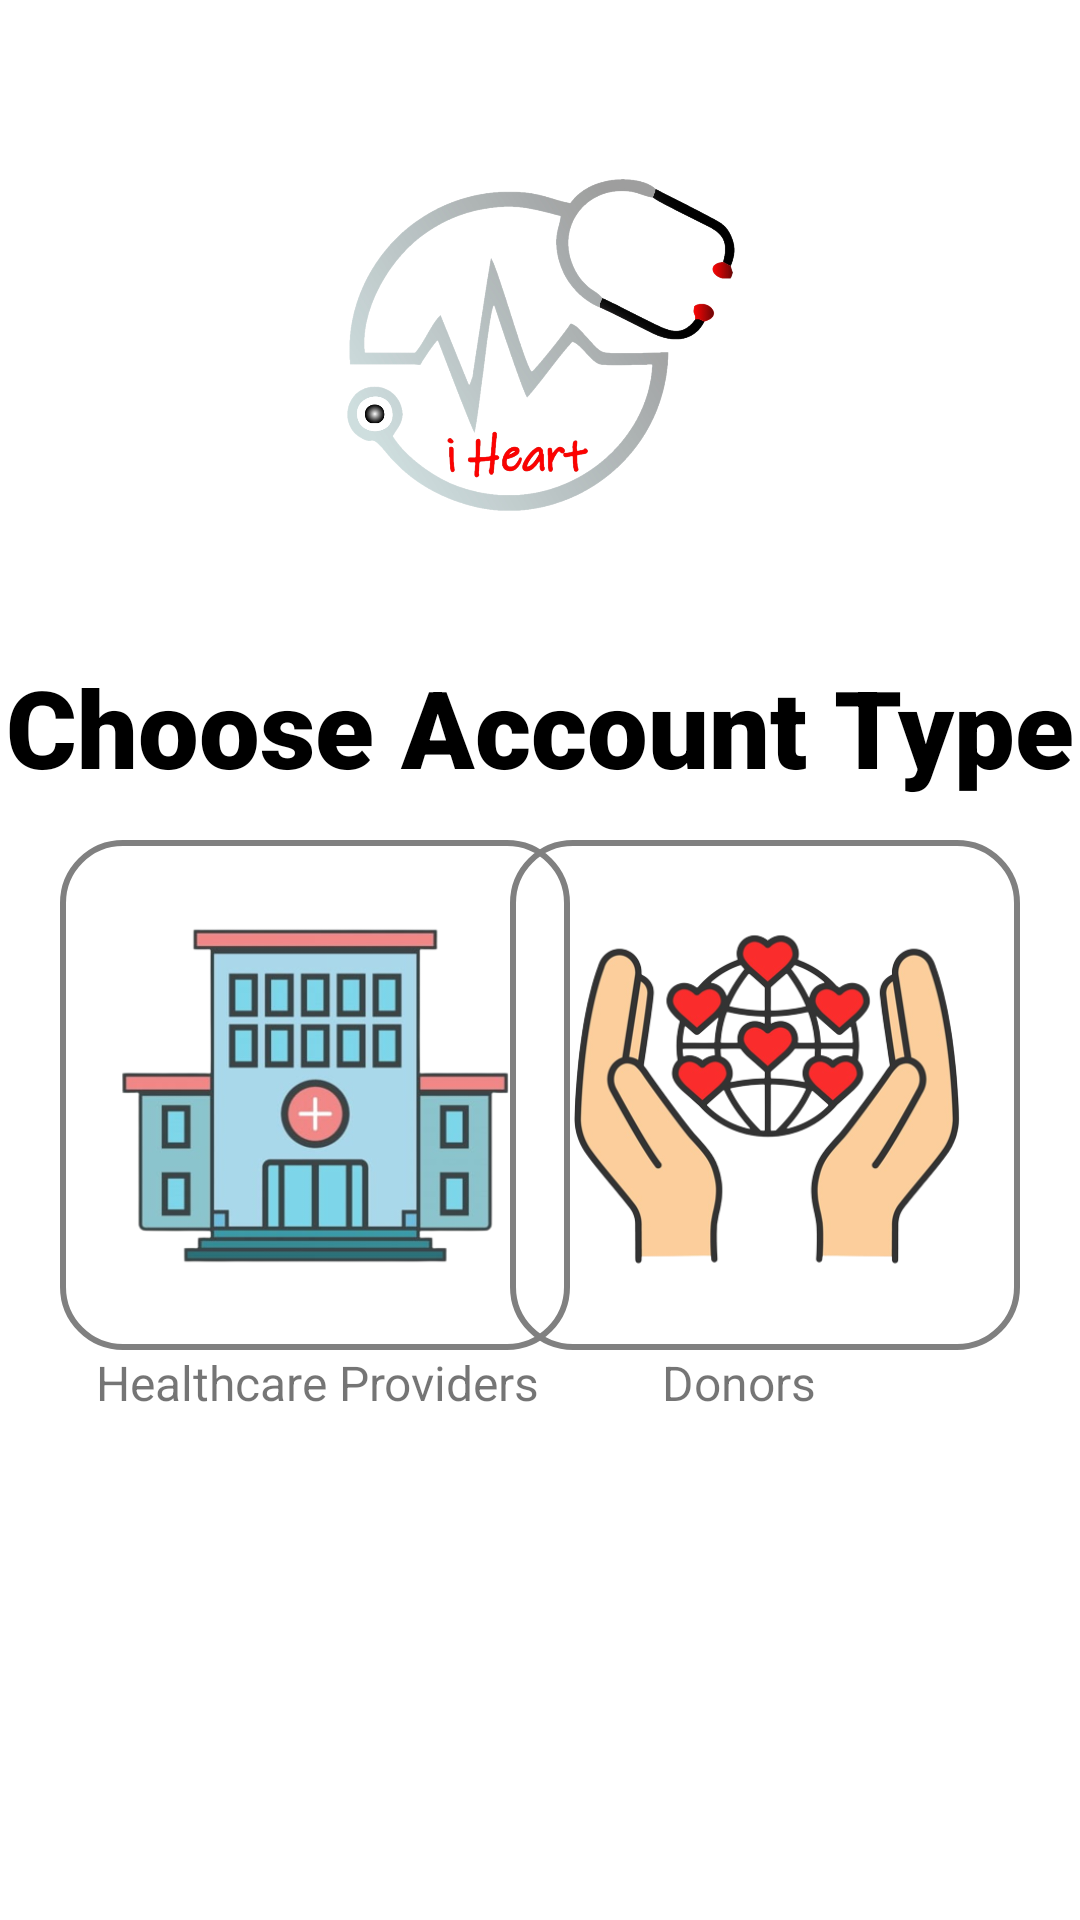

Write the Android layout XML for this screen, with the resource values it uses.
<!-- AndroidManifest.xml: application theme Theme.IHeartProject -->
<!-- res/layout/activity_selection_tab.xml -->
<?xml version="1.0" encoding="utf-8"?>
<androidx.constraintlayout.widget.ConstraintLayout xmlns:android="http://schemas.android.com/apk/res/android"
    xmlns:app="http://schemas.android.com/apk/res-auto"
    xmlns:tools="http://schemas.android.com/tools"
    android:layout_width="match_parent"
    android:layout_height="match_parent"
    android:background="@drawable/wallpaper2"
    tools:context=".SelectionTabActivity">

    <ImageView
        android:id="@+id/logo"
        android:layout_width="450dp"
        android:layout_height="250dp"
        android:contentDescription="logo"
        app:layout_constraintEnd_toEndOf="parent"
        app:layout_constraintStart_toStartOf="parent"
        app:layout_constraintTop_toTopOf="parent"
        app:srcCompat="@drawable/logo2" />

    <TextView
        android:id="@+id/showAccountType"
        android:layout_width="wrap_content"
        android:layout_height="wrap_content"
        android:layout_marginTop="218dp"
        android:fontFamily="sans-serif-black"
        android:text="Choose Account Type"
        android:textColor="@color/black"
        android:textSize="36sp"
        app:layout_constraintEnd_toEndOf="parent"
        app:layout_constraintHorizontal_bias="0.5"
        app:layout_constraintStart_toStartOf="parent"
        app:layout_constraintTop_toTopOf="parent" />

    <ImageButton
        android:id="@+id/chooseHospital"
        android:layout_width="170dp"
        android:layout_height="170dp"
        android:layout_marginStart="20dp"
        android:layout_marginTop="30dp"
        android:background="@drawable/edit_text_greybackground"
        android:contentDescription="Hospital Icon"
        android:scaleType="centerInside"
        app:layout_constraintStart_toStartOf="parent"
        app:layout_constraintTop_toBottomOf="@+id/logo"
        app:srcCompat="@drawable/healthcare_provider"
        tools:ignore="SpeakableTextPresentCheck,ImageContrastCheck" />

    <ImageButton
        android:id="@+id/chooseDonor"
        android:layout_width="170dp"
        android:layout_height="170dp"
        android:layout_marginEnd="20dp"
        android:background="@drawable/edit_text_greybackground"
        android:contentDescription="Donor Icon"
        android:scaleType="centerInside"
        app:layout_constraintEnd_toEndOf="parent"
        app:layout_constraintTop_toTopOf="@+id/chooseHospital"
        app:srcCompat="@drawable/donor"
        tools:ignore="SpeakableTextPresentCheck" />

    <TextView
        android:id="@+id/hospital"
        android:layout_width="wrap_content"
        android:layout_height="wrap_content"
        android:layout_marginStart="32dp"
        android:fontFamily="sans-serif"
        android:text="Healthcare Providers"
        android:textSize="16sp"
        app:layout_constraintStart_toStartOf="parent"
        app:layout_constraintTop_toBottomOf="@+id/chooseHospital" />

    <TextView
        android:id="@+id/donor"
        android:layout_width="wrap_content"
        android:layout_height="wrap_content"
        android:layout_marginEnd="88dp"
        android:fontFamily="sans-serif"
        android:text="Donors"
        android:textSize="16sp"
        app:layout_constraintEnd_toEndOf="parent"
        app:layout_constraintTop_toBottomOf="@+id/chooseDonor" />
</androidx.constraintlayout.widget.ConstraintLayout>
<!-- resources referenced by this layout -->
<resources>
  <color name="black">#FF000000</color>
  <!-- drawable donor: png bitmap (drawable, 113439 bytes) -->
  <!-- drawable edit_text_greybackground (drawable) -->
  <?xml version="1.0" encoding="utf-8"?>
  <shape xmlns:android="http://schemas.android.com/apk/res/android">
  
      <corners android:radius="20dp" />
  
      <stroke android:width="2dp"
          android:color="#808080" />
  </shape>
  <!-- drawable healthcare_provider: png bitmap (drawable, 77588 bytes) -->
  <!-- drawable logo2: png bitmap (drawable, 199246 bytes) -->
  <style name="Theme.IHeartProject" parent="Theme.MaterialComponents.DayNight.DarkActionBar">
          
          <item name="colorPrimary">@color/purple_500</item>
          <item name="colorPrimaryVariant">@color/purple_700</item>
          <item name="colorOnPrimary">@color/white</item>
          
          <item name="colorSecondary">@color/teal_200</item>
          <item name="colorSecondaryVariant">@color/teal_700</item>
          <item name="colorOnSecondary">@color/black</item>
          
          <item name="android:statusBarColor" tools:targetApi="l">?attr/colorPrimaryVariant</item>
          
      </style>
  <color name="white">#FFFFFFFF</color>
  <!-- not gathered from this repository: default colours our renderer supplied (Android Studio template values) -->
  <color name="purple_500">#FF6200EE</color>
  <color name="purple_700">#FF3700B3</color>
  <color name="teal_200">#FF03DAC5</color>
  <color name="teal_700">#FF018786</color>
</resources>
